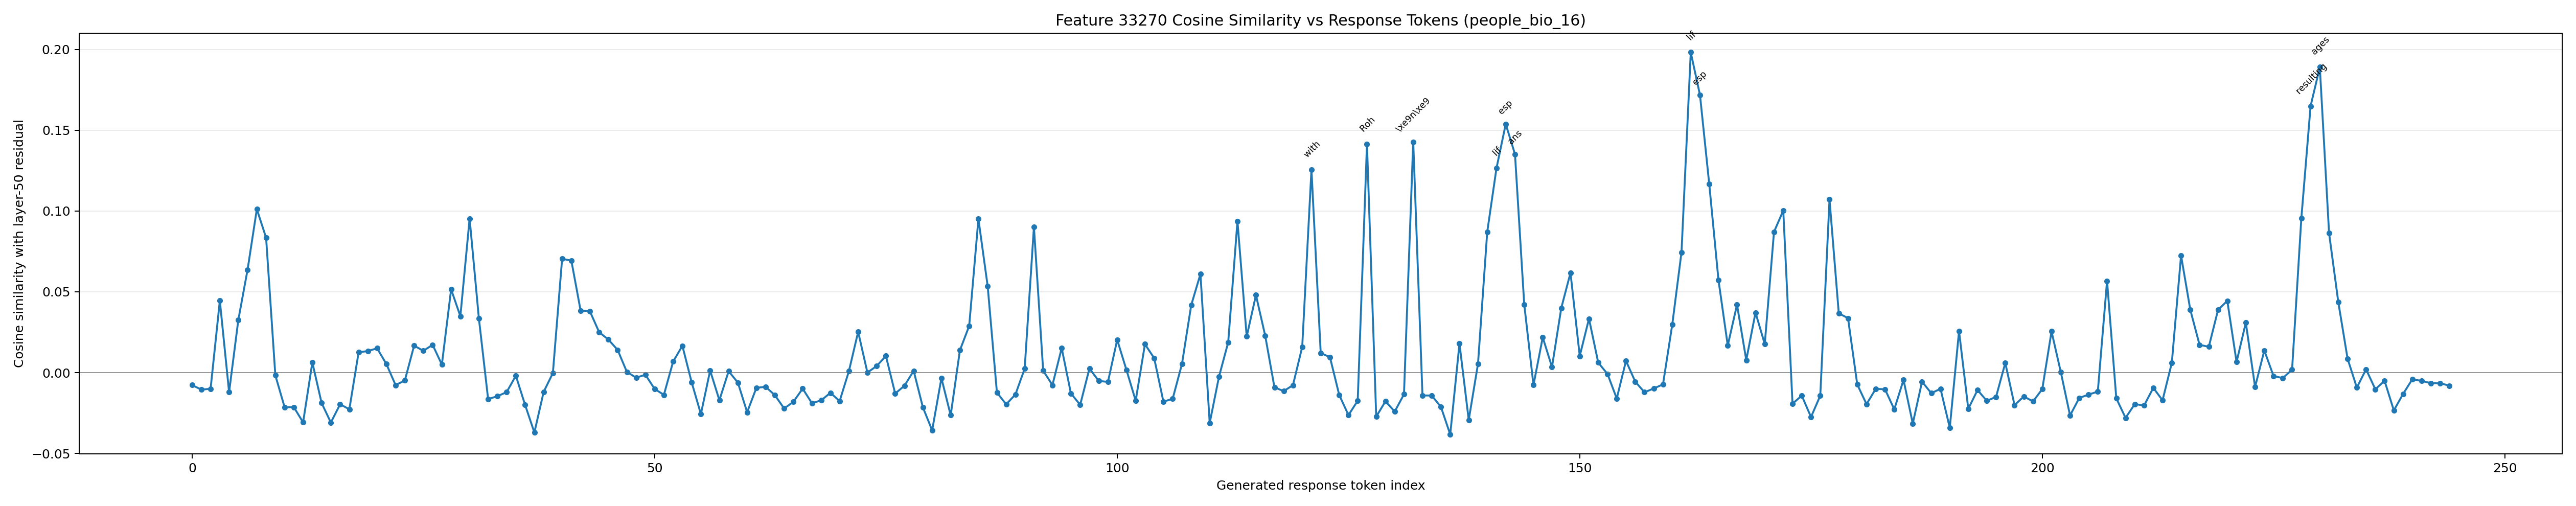

Source data for this figure (header and first rows):
generated_token_index, token_id, token_text, prediction_position, cosine_similarity
0, 567, ##, 62, -0.007706
1, 15166, Step, 63, -0.01054
2, 220, , 64, -0.009996
3, 16, 1, 65, 0.04449
4, 25, :, 66, -0.01213
5, 31001, Determine, 67, 0.03266
6, 279, the, 68, 0.06376
7, 61961, lifespan, 69, 0.1012
8, 315, of, 70, 0.08349
9, 12140, Louis, 71, -0.001684
10, 358, I, 72, -0.02141
11, 409, de, 73, -0.0214
12, 42087, Roh, 74, -0.0308
13, 276, an, 75, 0.006284
14, 12279, -G, 76, -0.01881
15, 84, u, 77, -0.03091
16, 17060, ém, 78, -0.0196
17, 32453, éné, 79, -0.02271
18, 198, ?, 80, 0.01257
19, 1271, To, 81, 0.01334
20, 4320, answer, 82, 0.01506
21, 420, this, 83, 0.00534
22, 3488, question, 84, -0.007758
23, 11, ,, 85, -0.004827
24, 584, we, 86, 0.0167
25, 1176, first, 87, 0.01348
26, 1205, need, 88, 0.01722
27, 311, to, 89, 0.004949
28, 1505, find, 90, 0.05154
29, 704, out, 91, 0.03488
30, 994, when, 92, 0.09532
31, 12140, Louis, 93, 0.03365
32, 358, I, 94, -0.0164
33, 409, de, 95, -0.01463
34, 42087, Roh, 96, -0.01208
35, 276, an, 97, -0.00198
36, 12279, -G, 98, -0.02003
37, 84, u, 99, -0.03711
38, 17060, ém, 100, -0.01199
39, 32453, éné, 101, -0.0002624
40, 574, was, 102, 0.0705
41, 9405, born, 103, 0.06927
42, 323, and, 104, 0.03834
43, 994, when, 105, 0.03797
44, 568, he, 106, 0.02504
45, 8636, died, 107, 0.02044
46, 13, ., 108, 0.01404
47, 19173, Unfortunately, 109, 0.0004119
48, 11, ,, 110, -0.003154
49, 2085, without, 111, -0.001311
50, 2680, access, 112, -0.01011
51, 311, to, 113, -0.01377
52, 3230, specific, 114, 0.006812
53, 13970, historical, 115, 0.0166
54, 7576, records, 116, -0.005969
55, 477, or, 117, -0.02567
56, 32906, databases, 118, 0.00129
57, 520, at, 119, -0.01708
58, 420, this, 120, 0.0008654
59, 4545, moment, 121, -0.006209
... 185 more rows
